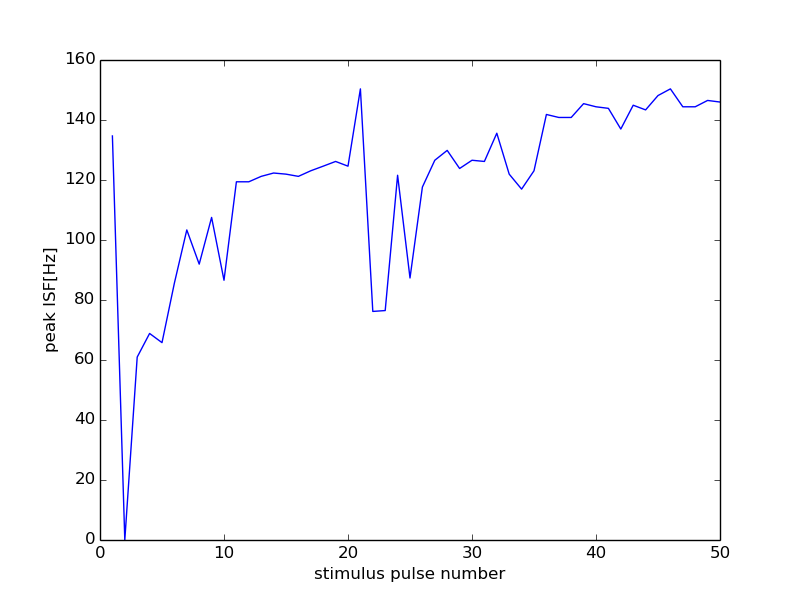

The file beside this chart, header and first rows:
56000, 19500
0, 0
1, 134.7
2, 0
3, 60.98
4, 68.85
5, 65.79
6, 85.65
7, 103.4
8, 91.95
9, 107.5
10, 86.58
11, 119.4
12, 119.4
13, 121.2
14, 122.3
15, 122
16, 121.2
17, 123.1
18, 124.6
19, 126.2
20, 124.6
21, 150.4
22, 76.19
23, 76.48
24, 121.6
25, 87.34
26, 117.6
27, 126.6
28, 129.9
29, 123.8
30, 126.6
31, 126.2
32, 135.6
33, 122
34, 117
35, 123.1
36, 141.8
37, 140.8
38, 140.8
39, 145.5
40, 144.4
41, 143.9
42, 137
43, 144.9
44, 143.4
45, 148.1
46, 150.4
47, 144.4
48, 144.4
49, 146.5
50, 146
